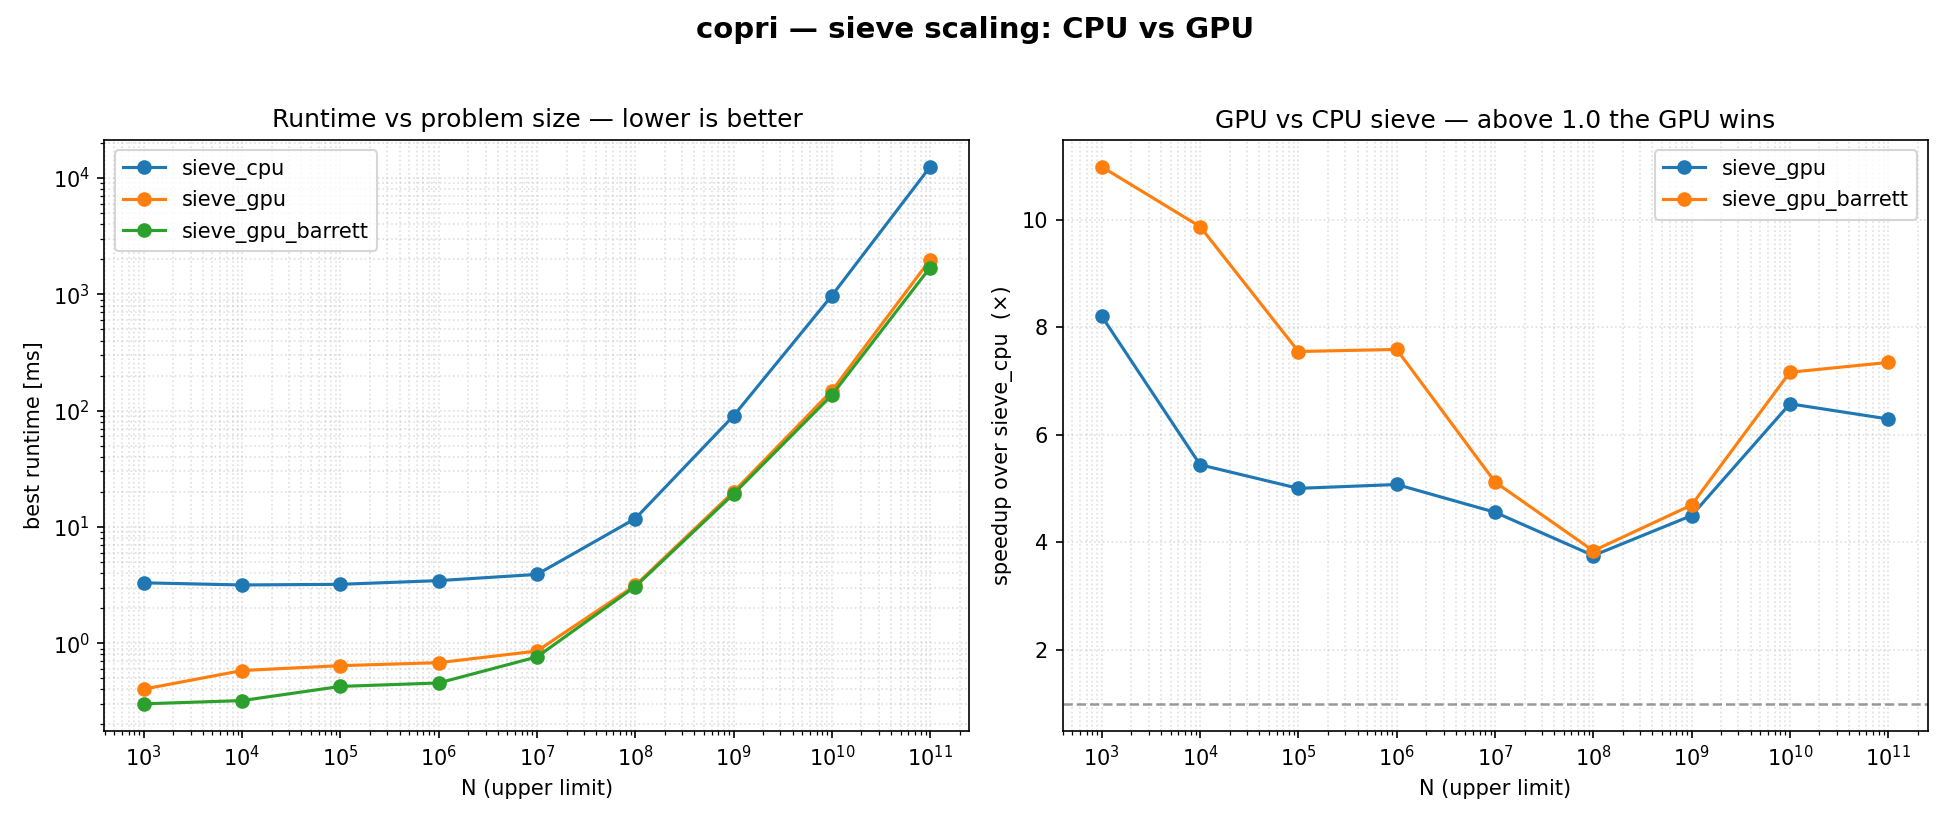

Values plotted in this chart, from the file beside it:
n, N, version, best_ms, median_ms, count
3, 1000, sieve_cpu, 3.305, 3.337, 168
3, 1000, sieve_gpu, 0.403, 0.555, 168
3, 1000, sieve_gpu_barrett, 0.301, 0.329, 168
4, 10000, sieve_cpu, 3.168, 3.292, 1229
4, 10000, sieve_gpu, 0.582, 0.616, 1229
4, 10000, sieve_gpu_barrett, 0.321, 0.338, 1229
5, 100000, sieve_cpu, 3.208, 3.36, 9592
5, 100000, sieve_gpu, 0.641, 0.658, 9592
5, 100000, sieve_gpu_barrett, 0.425, 0.426, 9592
6, 1000000, sieve_cpu, 3.452, 3.767, 78498
6, 1000000, sieve_gpu, 0.68, 0.69, 78498
6, 1000000, sieve_gpu_barrett, 0.455, 0.47, 78498
7, 10000000, sieve_cpu, 3.904, 4.197, 664579
7, 10000000, sieve_gpu, 0.856, 0.872, 664579
7, 10000000, sieve_gpu_barrett, 0.762, 0.763, 664579
8, 100000000, sieve_cpu, 11.78, 11.83, 5761455
8, 100000000, sieve_gpu, 3.137, 3.154, 5761455
8, 100000000, sieve_gpu_barrett, 3.065, 3.077, 5761455
9, 1000000000, sieve_cpu, 90.1, 91.68, 50847534
9, 1000000000, sieve_gpu, 20.03, 20.12, 50847534
9, 1000000000, sieve_gpu_barrett, 19.19, 19.21, 50847534
10, 10000000000, sieve_cpu, 973.8, 982.2, 455052511
10, 10000000000, sieve_gpu, 148.1, 159.4, 455052511
10, 10000000000, sieve_gpu_barrett, 136, 137.3, 455052511
11, 100000000000, sieve_cpu, 12479, 12562, 4118054813
11, 100000000000, sieve_gpu, 1983, 1988, 4118054813
11, 100000000000, sieve_gpu_barrett, 1699, 1700, 4118054813
